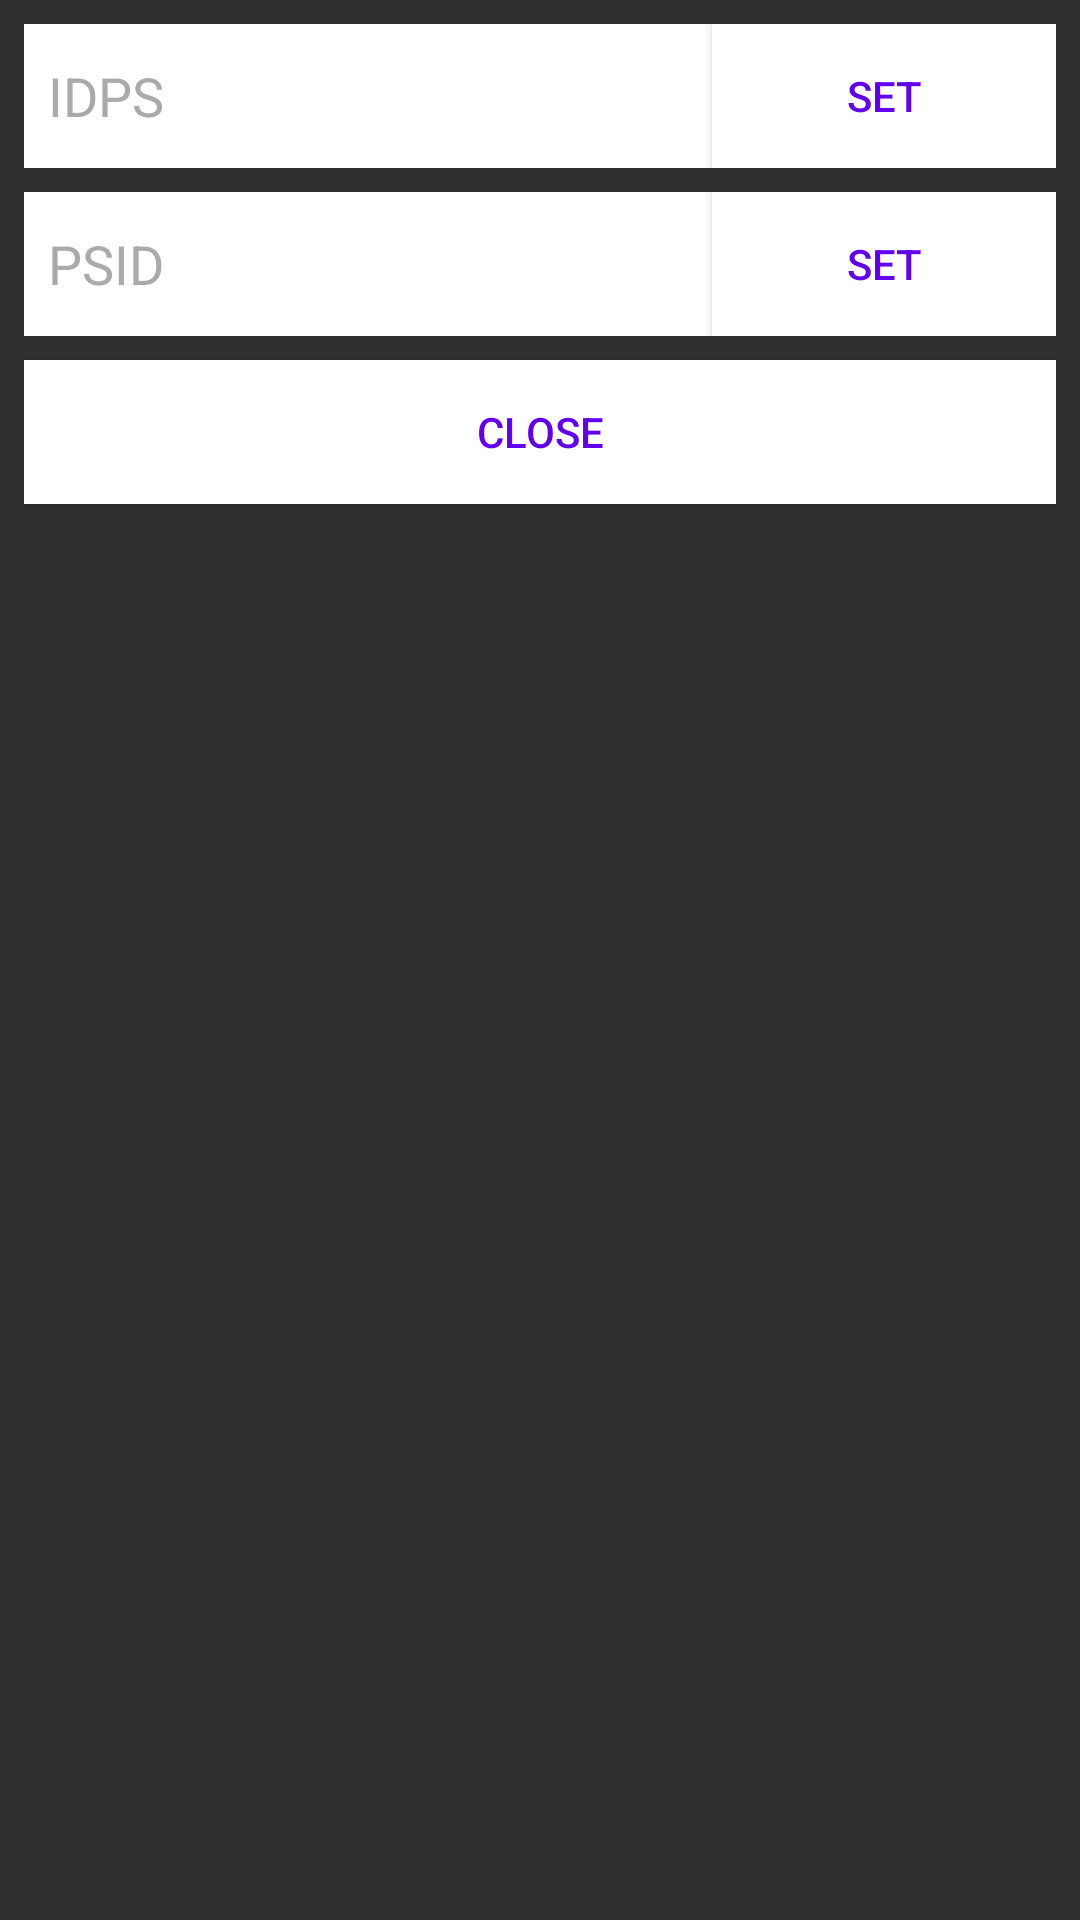

Write the Android layout XML for this screen, with the resource values it uses.
<!-- AndroidManifest.xml: application theme AppTheme -->
<!-- res/layout/core_dialog_fragment.xml -->
<?xml version="1.0" encoding="utf-8"?>
<LinearLayout xmlns:android="http://schemas.android.com/apk/res/android"
    android:layout_width="match_parent"
    android:layout_height="wrap_content"
    android:fitsSystemWindows="true"

    android:orientation="vertical"
    android:padding="8dp">

    <LinearLayout
        android:layout_width="match_parent"
        android:layout_height="wrap_content"
        android:layout_marginBottom="8dp"
        android:orientation="horizontal">

        <android.support.v7.widget.AppCompatEditText
            android:id="@+id/core_idps_edit"
            android:layout_width="match_parent"
            android:layout_height="match_parent"
            android:layout_weight="1"
            android:inputType="number"
            android:textColorHint="#aaaaaa"
            android:background="@color/cardview_light_background"
            android:textColor="@color/colorPrimary"
            android:hint="IDPS"
            android:maxLength="32"
            android:padding="8dp" />

        <android.support.v7.widget.AppCompatButton
            android:id="@+id/core_idps_set"
            android:layout_width="match_parent"
            android:layout_height="match_parent"
            android:layout_weight="2"
            android:elevation="4dp"
            android:background="@color/cardview_light_background"
            android:textColor="@color/colorPrimary"
            android:clickable="true"
            android:focusable="true"
            android:foreground="?android:attr/selectableItemBackground"
            android:text="Set" />
    </LinearLayout>

    <LinearLayout
        android:layout_width="match_parent"
        android:layout_height="wrap_content"
        android:layout_marginBottom="8dp"
        android:orientation="horizontal">

        <android.support.v7.widget.AppCompatEditText
            android:layout_width="match_parent"
            android:layout_height="match_parent"
            android:id="@+id/core_psid_edit"
            android:textColor="@color/colorPrimary"
            android:inputType="number"
            android:textColorHint="#aaaaaa"
            android:layout_weight="1"
            android:background="@color/cardview_light_background"
            android:hint="PSID"
            android:maxLength="32"
            android:padding="8dp" />

        <android.support.v7.widget.AppCompatButton
            android:layout_width="match_parent"
            android:elevation="4dp"
            android:textColor="@color/colorPrimary"
            android:layout_height="match_parent"
            android:layout_weight="2"
            android:id="@+id/core_psid_set"
            android:background="@color/cardview_light_background"
            android:clickable="true"
            android:focusable="true"
            android:foreground="?android:attr/selectableItemBackground"
            android:text="Set" />
    </LinearLayout>

    <android.support.v7.widget.AppCompatButton
        android:layout_width="match_parent"
        android:layout_height="wrap_content"
        android:background="@color/cardview_light_background"
        android:clickable="true"
        android:focusable="true"
        android:textColor="@color/colorPrimary"
        android:elevation="4dp"
        android:id="@+id/core_close"
        android:foreground="?android:attr/selectableItemBackground"
        android:text="Close" />

</LinearLayout>
<!-- resources referenced by this layout -->
<resources>
  <style name="AppTheme" parent="AppTheme.Base">
          
      </style>
  <style name="AppTheme.Base" parent="Theme.AppCompat.NoActionBar">
          <item name="colorPrimary">@color/colorPrimary</item>
          <item name="colorPrimaryDark">@color/colorPrimaryDark</item>
          <item name="colorAccent">@color/colorAccent</item>
      </style>
  <!-- not gathered from this repository: default colours our renderer supplied (Android Studio template values) -->
  <color name="colorPrimary">#FF6200EE</color>
  <color name="colorPrimaryDark">#FF3700B3</color>
  <color name="colorAccent">#FF03DAC5</color>
</resources>
